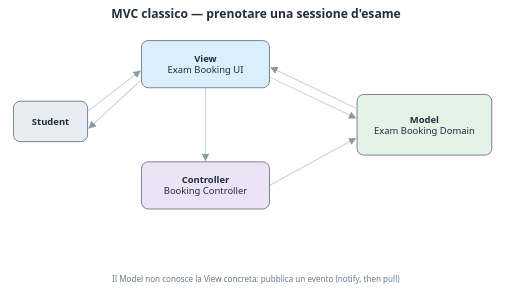
t = 0.00 s
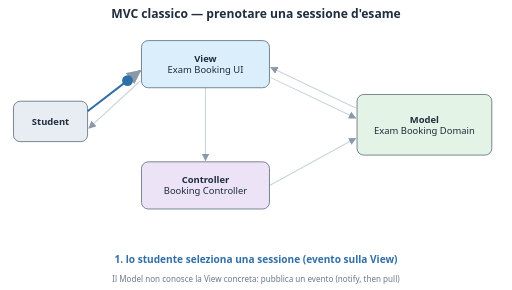
t = 1.65 s
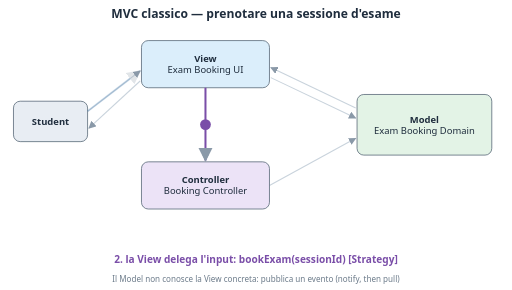
t = 3.30 s
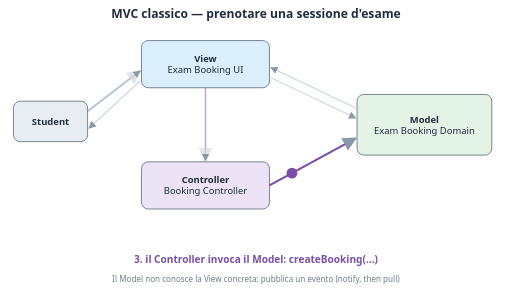
t = 4.97 s
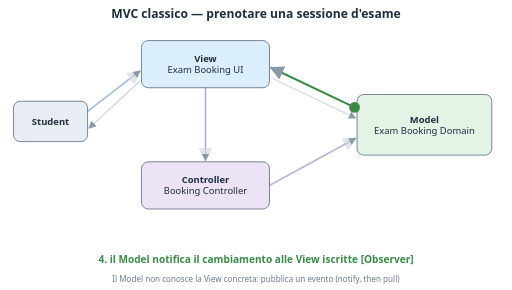
t = 6.63 s
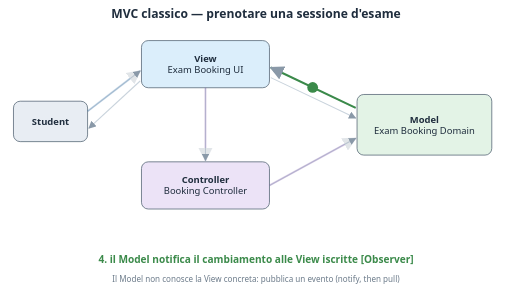
t = 7.70 s

The animated SVG that drew these frames (rendered in a browser with its animation timeline set to each time). Animation: 24 SMIL elements (animate=18,animateMotion=6); frames cover the first 7.70 s, repeats indefinitely.

<svg xmlns='http://www.w3.org/2000/svg' viewBox='0 0 760 430' font-family='Segoe UI, Helvetica, Arial, sans-serif'>
<rect width='760' height='430' fill='#ffffff'/>
<text x='380.0' y='26' text-anchor='middle' font-size='18' font-weight='700' fill='#1f2d3d'>MVC classico — prenotare una sessione d'esame</text>
<defs><marker id='a' viewBox='0 0 10 10' refX='9' refY='5' markerWidth='7' markerHeight='7' orient='auto-start-reverse'><path d='M0,0 L10,5 L0,10 z' fill='#8a99a8'/></marker></defs>
<path d='M130,165 L208,105' fill='none' stroke='#c9d3dc' stroke-width='1.6' marker-end='url(#a)'/>
<path d='M305,130 L305,238' fill='none' stroke='#c9d3dc' stroke-width='1.6' marker-end='url(#a)'/>
<path d='M400,275 L528,205' fill='none' stroke='#c9d3dc' stroke-width='1.6' marker-end='url(#a)'/>
<path d='M528,160 L402,100' fill='none' stroke='#c9d3dc' stroke-width='1.6' marker-end='url(#a)'/>
<path d='M402,115 L528,175' fill='none' stroke='#c9d3dc' stroke-width='1.6' marker-end='url(#a)'/>
<path d='M208,120 L132,190' fill='none' stroke='#c9d3dc' stroke-width='1.6' marker-end='url(#a)'/>
<rect x='20' y='150' width='110' height='60' rx='10' fill='#e8edf3' stroke='#5b6b7b' stroke-width='1.2'/>
<text x='75.0' y='185.0' text-anchor='middle' font-size='14' font-weight='700' fill='#1f2d3d'>Student</text>
<rect x='210' y='60' width='190' height='70' rx='10' fill='#dbeefb' stroke='#5b6b7b' stroke-width='1.2'/>
<text x='305.0' y='92.0' text-anchor='middle' font-size='14' font-weight='700' fill='#1f2d3d'>View</text>
<text x='305.0' y='108.0' text-anchor='middle' font-size='14' font-weight='400' fill='#1f2d3d'>Exam Booking UI</text>
<rect x='210' y='240' width='190' height='70' rx='10' fill='#ece3f7' stroke='#5b6b7b' stroke-width='1.2'/>
<text x='305.0' y='272.0' text-anchor='middle' font-size='14' font-weight='700' fill='#1f2d3d'>Controller</text>
<text x='305.0' y='288.0' text-anchor='middle' font-size='14' font-weight='400' fill='#1f2d3d'>Booking Controller</text>
<rect x='530' y='140' width='200' height='90' rx='10' fill='#e3f3e6' stroke='#5b6b7b' stroke-width='1.2'/>
<text x='630.0' y='182.0' text-anchor='middle' font-size='14' font-weight='700' fill='#1f2d3d'>Model</text>
<text x='630.0' y='198.0' text-anchor='middle' font-size='14' font-weight='400' fill='#1f2d3d'>Exam Booking Domain</text>
<path d='M130,165 L208,105' fill='none' stroke='#2f6fa8' stroke-width='3' opacity='0' marker-end='url(#a)'><animate attributeName='opacity' dur='14.700000000000001s' repeatCount='indefinite' values='0;0;1;1;0.25;0.25' keyTimes='0;0.0000;0.0020;0.1477;0.1497;1'/></path>
<circle r='8' fill='#2f6fa8' opacity='0'><animateMotion dur='14.700000000000001s' repeatCount='indefinite' path='M130,165 L208,105' keyPoints='0;0;1;1' keyTimes='0;0.0000;0.1477;1' calcMode='linear'/><animate attributeName='opacity' dur='14.700000000000001s' repeatCount='indefinite' values='0;0;1;1;0;0' keyTimes='0;0.0000;0.0020;0.1477;0.1497;1'/></circle>
<text x='380.0' y='390' text-anchor='middle' font-size='15' fill='#2f6fa8' font-weight='600' opacity='0'>1. lo studente seleziona una sessione (evento sulla View)<animate attributeName='opacity' dur='14.700000000000001s' repeatCount='indefinite' values='0;0;1;1;0;0' keyTimes='0;0.0000;0.0020;0.1477;0.1497;1'/></text>
<path d='M305,130 L305,238' fill='none' stroke='#7a4ea8' stroke-width='3' opacity='0' marker-end='url(#a)'><animate attributeName='opacity' dur='14.700000000000001s' repeatCount='indefinite' values='0;0;1;1;0.25;0.25' keyTimes='0;0.1497;0.1517;0.2973;0.2993;1'/></path>
<circle r='8' fill='#7a4ea8' opacity='0'><animateMotion dur='14.700000000000001s' repeatCount='indefinite' path='M305,130 L305,238' keyPoints='0;0;1;1' keyTimes='0;0.1497;0.2973;1' calcMode='linear'/><animate attributeName='opacity' dur='14.700000000000001s' repeatCount='indefinite' values='0;0;1;1;0;0' keyTimes='0;0.1497;0.1517;0.2973;0.2993;1'/></circle>
<text x='380.0' y='390' text-anchor='middle' font-size='15' fill='#7a4ea8' font-weight='600' opacity='0'>2. la View delega l'input: bookExam(sessionId)  [Strategy]<animate attributeName='opacity' dur='14.700000000000001s' repeatCount='indefinite' values='0;0;1;1;0;0' keyTimes='0;0.1497;0.1517;0.2973;0.2993;1'/></text>
<path d='M400,275 L528,205' fill='none' stroke='#7a4ea8' stroke-width='3' opacity='0' marker-end='url(#a)'><animate attributeName='opacity' dur='14.700000000000001s' repeatCount='indefinite' values='0;0;1;1;0.25;0.25' keyTimes='0;0.2993;0.3013;0.4470;0.4490;1'/></path>
<circle r='8' fill='#7a4ea8' opacity='0'><animateMotion dur='14.700000000000001s' repeatCount='indefinite' path='M400,275 L528,205' keyPoints='0;0;1;1' keyTimes='0;0.2993;0.4470;1' calcMode='linear'/><animate attributeName='opacity' dur='14.700000000000001s' repeatCount='indefinite' values='0;0;1;1;0;0' keyTimes='0;0.2993;0.3013;0.4470;0.4490;1'/></circle>
<text x='380.0' y='390' text-anchor='middle' font-size='15' fill='#7a4ea8' font-weight='600' opacity='0'>3. il Controller invoca il Model: createBooking(...)<animate attributeName='opacity' dur='14.700000000000001s' repeatCount='indefinite' values='0;0;1;1;0;0' keyTimes='0;0.2993;0.3013;0.4470;0.4490;1'/></text>
<path d='M528,160 L402,100' fill='none' stroke='#3b8a4a' stroke-width='3' opacity='0' marker-end='url(#a)'><animate attributeName='opacity' dur='14.700000000000001s' repeatCount='indefinite' values='0;0;1;1;0.25;0.25' keyTimes='0;0.4490;0.4510;0.5966;0.5986;1'/></path>
<circle r='8' fill='#3b8a4a' opacity='0'><animateMotion dur='14.700000000000001s' repeatCount='indefinite' path='M528,160 L402,100' keyPoints='0;0;1;1' keyTimes='0;0.4490;0.5966;1' calcMode='linear'/><animate attributeName='opacity' dur='14.700000000000001s' repeatCount='indefinite' values='0;0;1;1;0;0' keyTimes='0;0.4490;0.4510;0.5966;0.5986;1'/></circle>
<text x='380.0' y='390' text-anchor='middle' font-size='15' fill='#3b8a4a' font-weight='600' opacity='0'>4. il Model notifica il cambiamento alle View iscritte  [Observer]<animate attributeName='opacity' dur='14.700000000000001s' repeatCount='indefinite' values='0;0;1;1;0;0' keyTimes='0;0.4490;0.4510;0.5966;0.5986;1'/></text>
<path d='M402,115 L528,175' fill='none' stroke='#2f6fa8' stroke-width='3' opacity='0' marker-end='url(#a)'><animate attributeName='opacity' dur='14.700000000000001s' repeatCount='indefinite' values='0;0;1;1;0.25;0.25' keyTimes='0;0.5986;0.6006;0.7463;0.7483;1'/></path>
<circle r='8' fill='#2f6fa8' opacity='0'><animateMotion dur='14.700000000000001s' repeatCount='indefinite' path='M402,115 L528,175' keyPoints='0;0;1;1' keyTimes='0;0.5986;0.7463;1' calcMode='linear'/><animate attributeName='opacity' dur='14.700000000000001s' repeatCount='indefinite' values='0;0;1;1;0;0' keyTimes='0;0.5986;0.6006;0.7463;0.7483;1'/></circle>
<text x='380.0' y='390' text-anchor='middle' font-size='15' fill='#2f6fa8' font-weight='600' opacity='0'>5. la View legge lo stato aggiornato dal Model (pull)<animate attributeName='opacity' dur='14.700000000000001s' repeatCount='indefinite' values='0;0;1;1;0;0' keyTimes='0;0.5986;0.6006;0.7463;0.7483;1'/></text>
<path d='M208,120 L132,190' fill='none' stroke='#3b8a4a' stroke-width='3' opacity='0' marker-end='url(#a)'><animate attributeName='opacity' dur='14.700000000000001s' repeatCount='indefinite' values='0;0;1;1;0.25;0.25' keyTimes='0;0.7483;0.7503;0.8960;0.8980;1'/></path>
<circle r='8' fill='#3b8a4a' opacity='0'><animateMotion dur='14.700000000000001s' repeatCount='indefinite' path='M208,120 L132,190' keyPoints='0;0;1;1' keyTimes='0;0.7483;0.8960;1' calcMode='linear'/><animate attributeName='opacity' dur='14.700000000000001s' repeatCount='indefinite' values='0;0;1;1;0;0' keyTimes='0;0.7483;0.7503;0.8960;0.8980;1'/></circle>
<text x='380.0' y='390' text-anchor='middle' font-size='15' fill='#3b8a4a' font-weight='600' opacity='0'>6. la View mostra il risultato allo studente<animate attributeName='opacity' dur='14.700000000000001s' repeatCount='indefinite' values='0;0;1;1;0;0' keyTimes='0;0.7483;0.7503;0.8960;0.8980;1'/></text>
<text x='380.0' y='418' text-anchor='middle' font-size='12' fill='#6b7a89'>Il Model non conosce la View concreta: pubblica un evento (notify, then pull)</text>
</svg>
